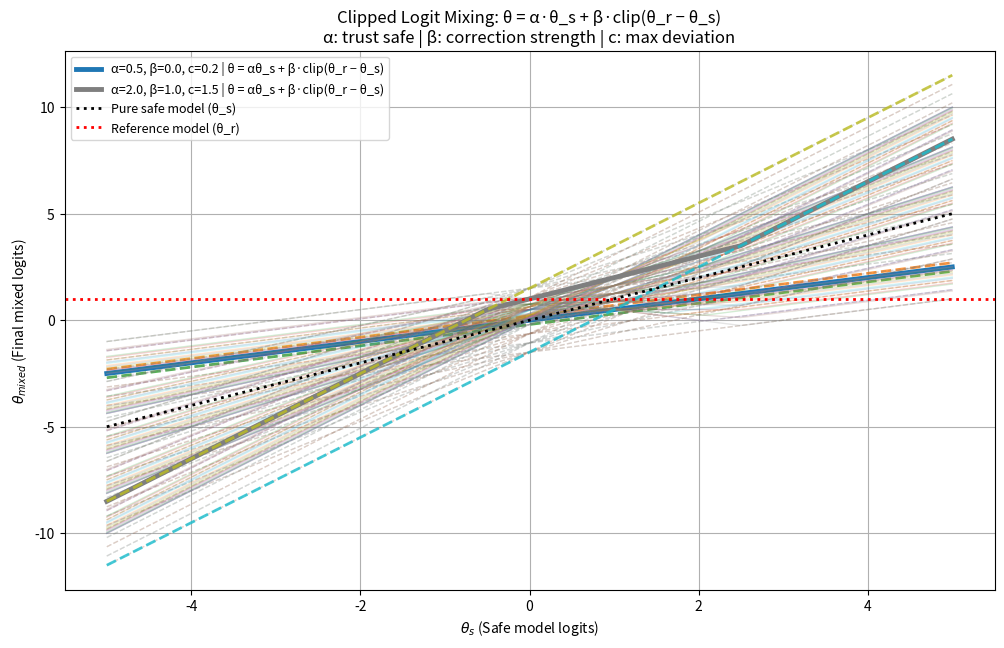

The script that saved this image:
import numpy as np
import matplotlib.pyplot as plt
import itertools

theta_r = 1.0
theta_s = np.linspace(-5, 5, 500)

alpha_values = np.linspace(0.5, 2.0, 5)
beta_values = np.linspace(0.0, 1.0, 5)
c_values = np.linspace(0.2, 1.5, 4)

plt.figure(figsize=(12, 7))

# Representative configs to highlight
sampled_configs = [
    (0.5, 0.0, 0.2),
    (1.0, 0.5, 1.0),
    (2.0, 1.0, 1.5)
]

def is_close_config(a, b, c, config):
    return (np.isclose(a, config[0]) and 
            np.isclose(b, config[1]) and 
            np.isclose(c, config[2]))

for alpha, beta, c in itertools.product(alpha_values, beta_values, c_values):
    upper = alpha * theta_s + c
    lower = alpha * theta_s - c
    
    delta = theta_r - theta_s
    clipped_delta = np.clip(delta, -c, c)
    mixed = alpha * theta_s + beta * clipped_delta

    # Default: faint background
    line_alpha = 0.2
    lw = 1

    # Check if this config should be highlighted
    highlight = any(is_close_config(alpha, beta, c, cfg) for cfg in sampled_configs)

    if highlight:
        label = (
            f"α={alpha:.1f}, β={beta:.1f}, c={c:.1f} | "
            "θ = αθ_s + β·clip(θ_r − θ_s)"
        )
        plt.plot(theta_s, mixed, linewidth=3.5, alpha=1.0, label=label)
        plt.plot(theta_s, upper, linestyle='--', linewidth=2.0, alpha=0.8)
        plt.plot(theta_s, lower, linestyle='--', linewidth=2.0, alpha=0.8)
    else:
        plt.plot(theta_s, mixed, linewidth=lw, alpha=line_alpha)
        plt.plot(theta_s, upper, linestyle='--', linewidth=lw, alpha=0.08)
        plt.plot(theta_s, lower, linestyle='--', linewidth=lw, alpha=0.08)

# Reference lines
plt.plot(theta_s, theta_s, color='black', linestyle=':', linewidth=2,
         label="Pure safe model (θ_s)")

plt.axhline(theta_r, color='red', linestyle=':', linewidth=2,
            label="Reference model (θ_r)")

plt.xlabel(r'$\theta_s$ (Safe model logits)')
plt.ylabel(r'$\theta_{mixed}$ (Final mixed logits)')

plt.title(
    "Clipped Logit Mixing: θ = α·θ_s + β·clip(θ_r − θ_s)\n"
    "α: trust safe | β: correction strength | c: max deviation"
)

plt.legend(loc='upper left', fontsize=9)
plt.grid(True)

plt.show()
